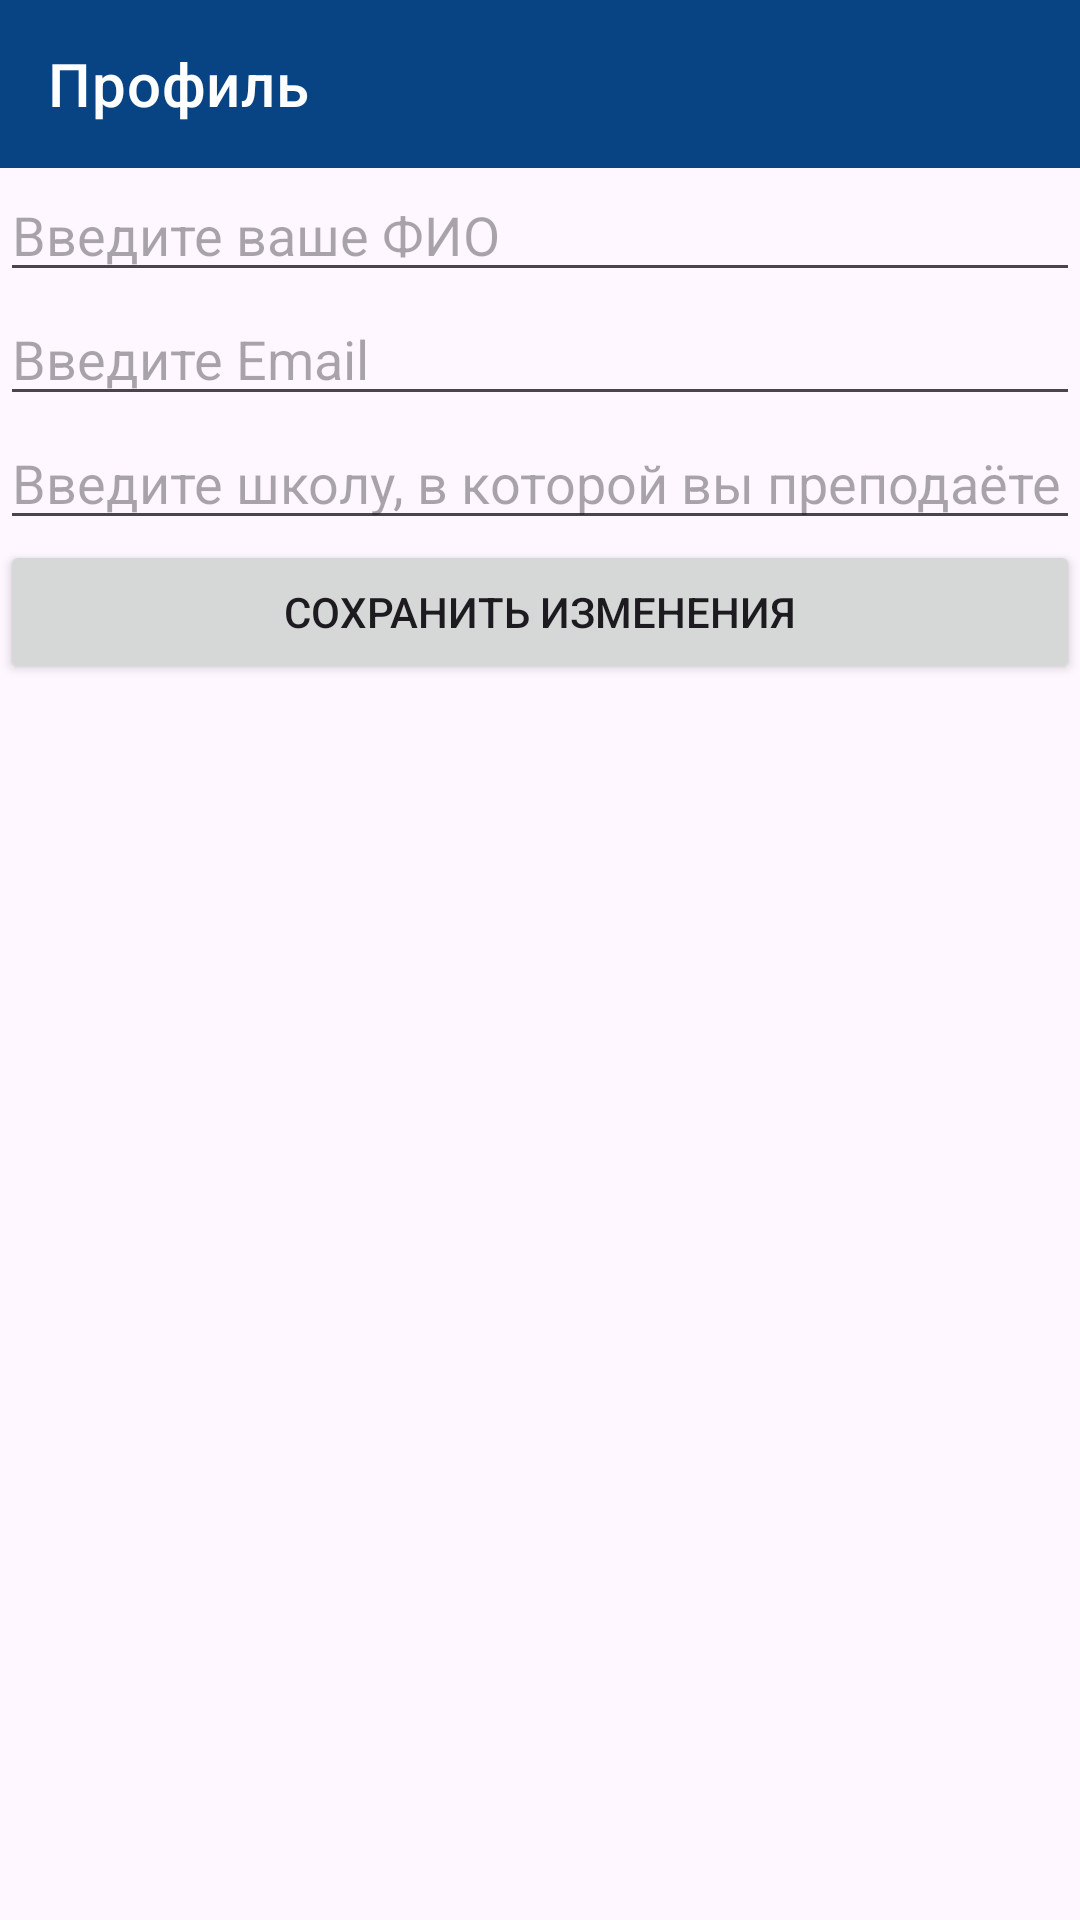

Reconstruct the res/layout file that produces this screen, plus the resources it refers to.
<!-- AndroidManifest.xml: application theme Theme.EgeRUssian -->
<!-- res/layout/fragment_profile_teacher.xml -->
<ScrollView xmlns:android="http://schemas.android.com/apk/res/android"
    xmlns:app="http://schemas.android.com/apk/res-auto"
    xmlns:tools="http://schemas.android.com/tools"
    android:layout_width="match_parent"
    android:layout_height="match_parent"
    tools:context=".ui.student.fragments.tests.TestsFragment">

    <LinearLayout
        android:layout_width="match_parent"
        android:layout_height="match_parent"
        android:orientation="vertical">

        <com.google.android.material.appbar.MaterialToolbar
            android:id="@+id/toolbarLogin"
            style="@style/Widget.MaterialComponents.Toolbar.Primary"
            android:layout_width="match_parent"
            android:layout_height="wrap_content"
            app:title="Профиль"/>

        <EditText
            android:layout_width="match_parent"
            android:layout_height="wrap_content"
            android:hint="Введите ваше ФИО"/>

        <EditText
            android:layout_width="match_parent"
            android:layout_height="wrap_content"
            android:hint="Введите Email"/>
        <EditText
            android:layout_width="match_parent"
            android:layout_height="wrap_content"
            android:hint="Введите школу, в которой вы преподаёте"/>

        <Button
            android:layout_width="match_parent"
            android:layout_height="wrap_content"
            android:text="Сохранить изменения"/>


    </LinearLayout>

</ScrollView>
<!-- resources referenced by this layout -->
<resources>
  <style name="Theme.EgeRUssian" parent="Theme.Material3.Light.NoActionBar">
          
          <item name="colorPrimary">@color/blue</item>
          <item name="colorPrimaryVariant">@color/blue_dark</item>
          <item name="colorOnPrimary">@color/white</item>
          
          <item name="colorSecondary">@color/teal_200</item>
          <item name="colorSecondaryVariant">@color/teal_700</item>
          <item name="colorOnSecondary">@color/black</item>
          
          <item name="android:statusBarColor">?attr/colorPrimaryVariant</item>
          
      </style>
  <color name="blue">#084384</color>
  <color name="blue_dark">#00244c</color>
  <color name="white">#FFFFFFFF</color>
  <color name="teal_200">#FF03DAC5</color>
  <color name="teal_700">#FF018786</color>
  <color name="black">#FF000000</color>
</resources>
